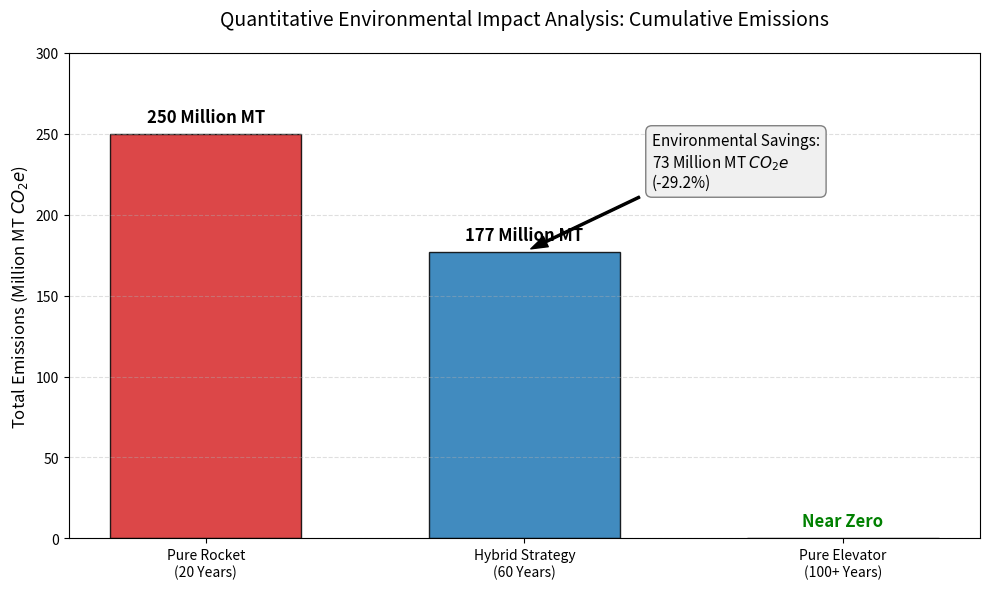

This chart was generated by the following Python code:
import matplotlib.pyplot as plt
import numpy as np

# ==========================================
# 1. 准备数据 (Data Preparation)
# ==========================================
# 场景标签
scenarios = ['Pure Rocket\n(20 Years)', 'Hybrid Strategy\n(60 Years)', 'Pure Elevator\n(100+ Years)']

# 计算排放量 (单位: Million MT CO2e)
# 假设总需求 M_TOTAL = 100 Million MT
# 排放因子 Emission Factor = 2.5
total_demand = 100 

# 场景 B: 纯火箭 (100% 火箭运输)
e_rocket = total_demand * 2.5 

# 场景 C: 混合策略 (约 70.8% 火箭运输 - 基于60年最优解)
e_hybrid = total_demand * 0.708 * 2.5 

# 场景 A: 纯电梯 (近似 0 排放)
e_elevator = 0 

emissions = np.array([e_rocket, e_hybrid, e_elevator])

# ==========================================
# 2. 绘图设置 (Plotting)
# ==========================================
plt.figure(figsize=(10, 6))

# 定义颜色: 红色(高污染), 蓝色(中等), 绿色(环保)
colors = ['#d62728', '#1f77b4', '#2ca02c']

# 绘制柱状图
bars = plt.bar(scenarios, emissions, color=colors, alpha=0.85, edgecolor='black', width=0.6)

# ==========================================
# 3. 装饰与标注 (Decoration & Annotation)
# ==========================================
plt.title('Quantitative Environmental Impact Analysis: Cumulative Emissions', fontsize=14, pad=20)
plt.ylabel('Total Emissions (Million MT $CO_2e$)', fontsize=12)
plt.grid(axis='y', linestyle='--', alpha=0.4)

# 在柱子上方添加具体数值标签
for bar in bars:
    height = bar.get_height()
    if height > 0:
        plt.text(bar.get_x() + bar.get_width()/2., height + 5,
                 f'{int(height)} Million MT',
                 ha='center', va='bottom', fontsize=12, fontweight='bold')
    else:
        plt.text(bar.get_x() + bar.get_width()/2., 5,
                 'Near Zero',
                 ha='center', va='bottom', fontsize=12, color='green', fontweight='bold')

# 添加"减排量"标注箭头 (Environmental Savings)
savings = e_rocket - e_hybrid
# 箭头从"混合方案"柱顶指向"纯火箭"高度的差值处，或者简单的文字标注
plt.annotate(f'Environmental Savings:\n{int(savings)} Million MT $CO_2e$\n(-29.2%)',
             xy=(1, e_hybrid), xytext=(1.4, e_hybrid + 40),
             arrowprops=dict(facecolor='black', shrink=0.05, width=1.5, headwidth=8),
             fontsize=11, bbox=dict(boxstyle="round,pad=0.4", fc="#f0f0f0", ec="gray", lw=1))

# 调整布局以防止标签被截断
plt.ylim(0, 300) # 设置y轴范围，给上方标签留空间
plt.tight_layout()

# ==========================================
# 4. 保存图片
# ==========================================
plt.savefig('environmental_impact.png', dpi=300)
plt.show()

print("Image 'environmental_impact.png' has been generated successfully.")